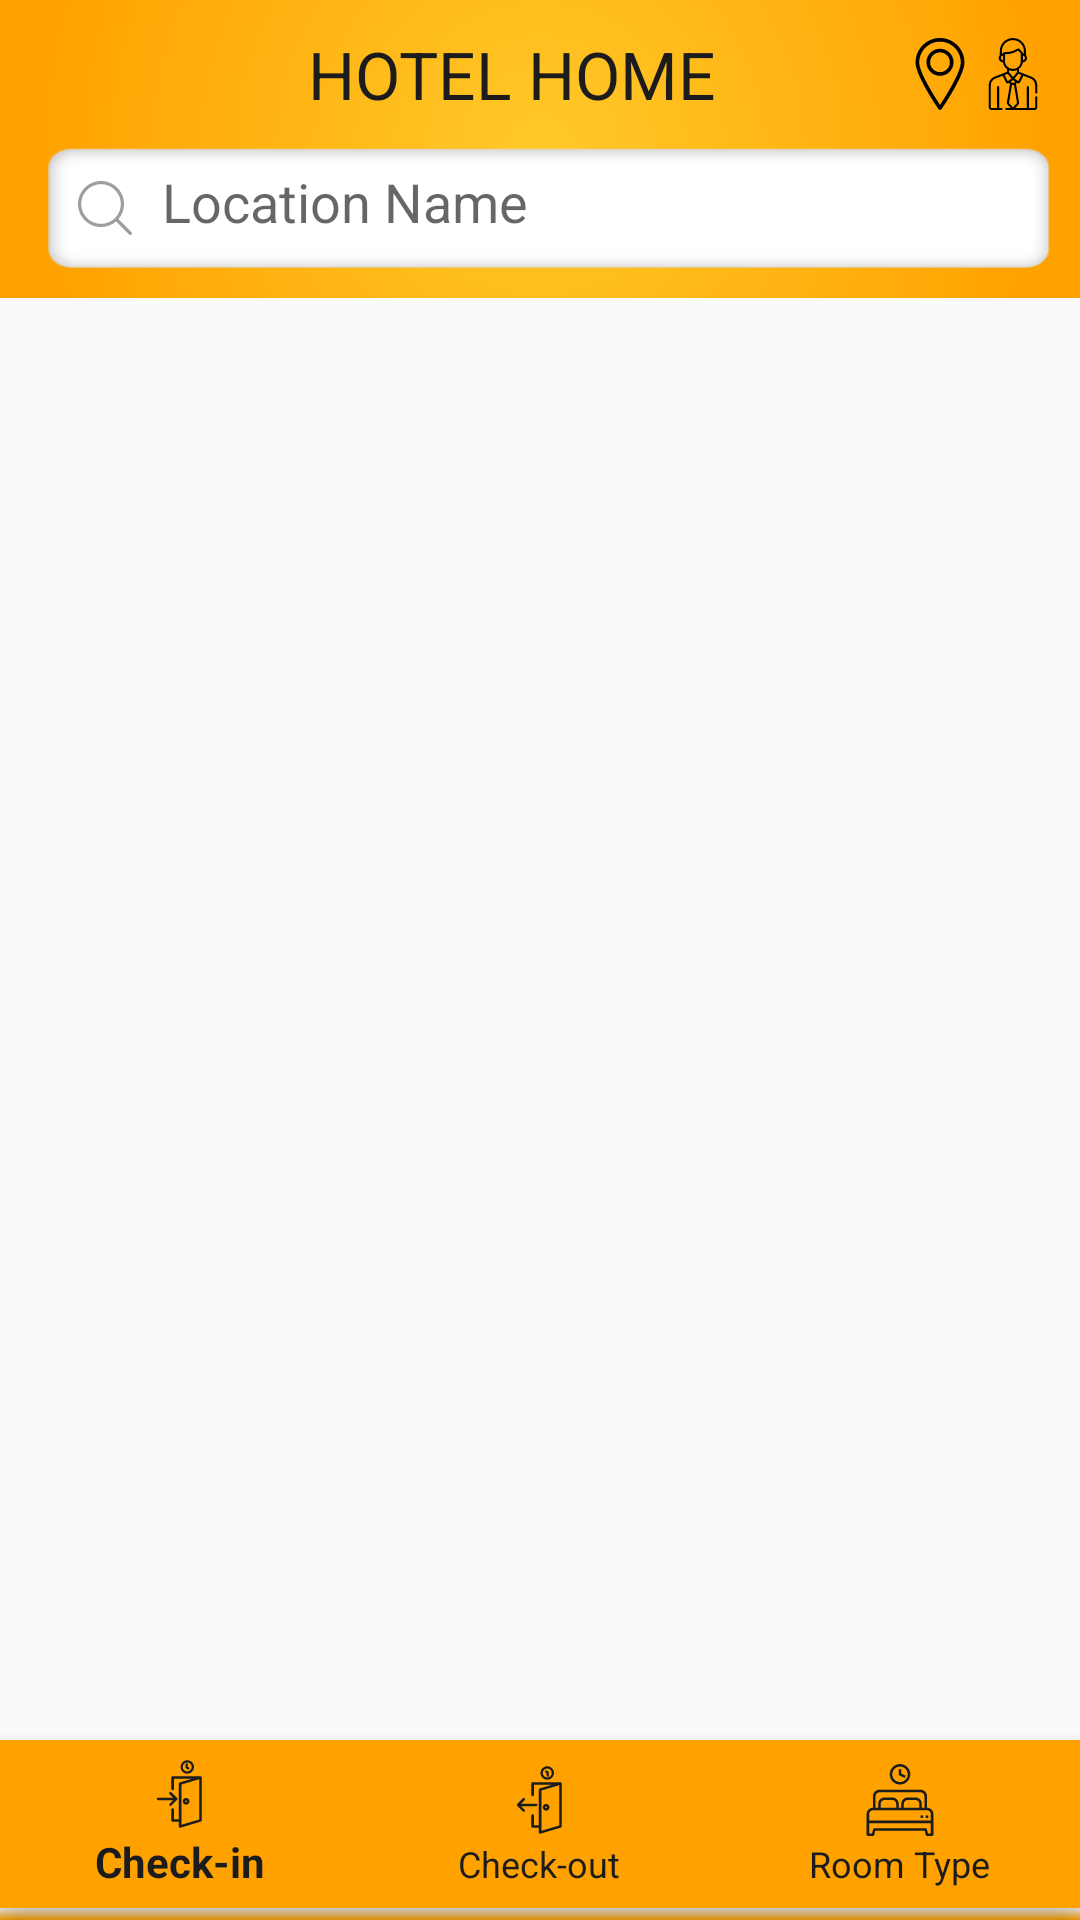

Layout XML and referenced resources for this Android screen:
<!-- AndroidManifest.xml: application theme AppTheme -->
<!-- res/layout/activity_hotel.xml -->
<?xml version="1.0" encoding="utf-8"?>
<LinearLayout
    xmlns:android="http://schemas.android.com/apk/res/android"
    xmlns:app="http://schemas.android.com/apk/res-auto"
    xmlns:tools="http://schemas.android.com/tools"
    android:layout_width="match_parent"
    android:layout_height="match_parent"
    tools:context=".Hotel.HotelActivity"
    android:orientation="vertical">

    <androidx.appcompat.widget.Toolbar
        android:layout_width="match_parent"
        android:layout_height="wrap_content"
        android:background="@drawable/gradient">

        <LinearLayout
            android:layout_width="match_parent"
            android:layout_height="wrap_content"
            android:orientation="vertical">

            <LinearLayout
                android:layout_width="match_parent"
                android:layout_height="wrap_content"
                android:orientation="horizontal"
                android:weightSum="4.1"
                android:layout_marginTop="10dp"
                android:layout_marginRight="10dp">

                <ImageButton
                    android:layout_width="0dp"
                    android:layout_weight="0.3"
                    android:layout_height="wrap_content"
                    android:src="@drawable/ic_filter"
                    android:layout_gravity="center"
                    android:contentDescription="@string/todo"
                    android:background="@null"/>

                <TextView
                    android:layout_width="0dp"
                    android:layout_weight="3.2"
                    android:layout_height="wrap_content"
                    android:text="@string/hotel_home"
                    android:gravity="center"
                    android:textSize="22sp"
                    android:textColor="@color/black"
                    android:textAllCaps="true"/>

                <ImageButton
                    android:layout_width="0dp"
                    android:layout_weight="0.3"
                    android:layout_height="wrap_content"
                    android:src="@drawable/ic_location"
                    android:layout_gravity="center"
                    android:contentDescription="@string/todo"
                    android:background="@null"/>

                <ImageButton
                    android:layout_width="0dp"
                    android:layout_weight="0.3"
                    android:layout_height="wrap_content"
                    android:src="@drawable/ic_person"
                    android:layout_gravity="center"
                    android:contentDescription="@string/todo"
                    android:background="@null"/>

            </LinearLayout>

            <EditText
                android:layout_width="match_parent"
                android:layout_height="40dp"
                android:background="@drawable/bg_edittext"
                android:layout_marginRight="10dp"
                android:layout_marginTop="10dp"
                android:layout_marginBottom="10dp"
                android:hint="Location Name"
                android:padding="10dp"
                android:drawableLeft="@drawable/ic_search"
                android:drawablePadding="10dp"/>

        </LinearLayout>


    </androidx.appcompat.widget.Toolbar>

    <RelativeLayout
        android:layout_width="match_parent"
        android:layout_height="match_parent">

        <com.google.android.material.bottomnavigation.BottomNavigationView
            android:layout_width="match_parent"
            android:layout_height="wrap_content"
            android:layout_above="@id/line"
            android:background="@color/colorPrimaryDark"
            app:itemIconTint="@color/black"
            app:itemTextColor="@color/black"
            app:menu="@menu/bottom_navigation"/>

        <View
            android:id="@+id/line"
            android:layout_alignParentBottom="true"
            android:layout_width="match_parent"
            android:layout_height="4dp"
            android:background="@drawable/shadow"/>

    </RelativeLayout>

</LinearLayout>
<!-- resources referenced by this layout -->
<resources>
  <color name="black">#1C1C1C</color>
  <color name="colorPrimaryDark">#FFA200</color>
  <!-- drawable bg_edittext: png bitmap (drawable-v24, 4026 bytes) -->
  <!-- drawable gradient (drawable) -->
  <?xml version="1.0" encoding="utf-8"?>
  <shape xmlns:android="http://schemas.android.com/apk/res/android"
      android:shape="rectangle">
  
      <gradient
          android:endColor="#ffa200"
          android:gradientRadius="500"
          android:startColor="#ffc929"
          android:type="radial" />
  
  </shape>
  <!-- drawable ic_location (drawable) -->
  <vector xmlns:android="http://schemas.android.com/apk/res/android"
      android:width="24dp"
      android:height="24dp"
      android:viewportWidth="491.582"
      android:viewportHeight="491.582">
    <path
        android:fillColor="#FF000000"
        android:pathData="M245.791,0C153.799,0 78.957,74.841 78.957,166.833c0,36.967 21.764,93.187 68.493,176.926c31.887,57.138 63.627,105.4 64.966,107.433l22.941,34.773c2.313,3.507 6.232,5.617 10.434,5.617s8.121,-2.11 10.434,-5.617l22.94,-34.771c1.326,-2.01 32.835,-49.855 64.967,-107.435c46.729,-83.735 68.493,-139.955 68.493,-176.926C412.625,74.841 337.783,0 245.791,0zM322.302,331.576c-31.685,56.775 -62.696,103.869 -64.003,105.848l-12.508,18.959l-12.504,-18.954c-1.314,-1.995 -32.563,-49.511 -64.007,-105.853c-43.345,-77.676 -65.323,-133.104 -65.323,-164.743C103.957,88.626 167.583,25 245.791,25s141.834,63.626 141.834,141.833C387.625,198.476 365.647,253.902 322.302,331.576z"/>
    <path
        android:fillColor="#FF000000"
        android:pathData="M245.791,73.291c-51.005,0 -92.5,41.496 -92.5,92.5s41.495,92.5 92.5,92.5s92.5,-41.496 92.5,-92.5S296.796,73.291 245.791,73.291zM245.791,233.291c-37.22,0 -67.5,-30.28 -67.5,-67.5s30.28,-67.5 67.5,-67.5c37.221,0 67.5,30.28 67.5,67.5S283.012,233.291 245.791,233.291z"/>
  </vector>
  <!-- drawable ic_person: vector/xml drawable (drawable, 3437 chars, omitted) -->
  <!-- drawable ic_search (drawable) -->
  <vector xmlns:android="http://schemas.android.com/apk/res/android"
      android:width="18dp"
      android:height="18dp"
      android:viewportWidth="451"
      android:viewportHeight="451">
    <path
        android:fillColor="#9E9E9E"
        android:pathData="M447.05,428l-109.6,-109.6c29.4,-33.8 47.2,-77.9 47.2,-126.1C384.65,86.2 298.35,0 192.35,0C86.25,0 0.05,86.3 0.05,192.3s86.3,192.3 192.3,192.3c48.2,0 92.3,-17.8 126.1,-47.2L428.05,447c2.6,2.6 6.1,4 9.5,4s6.9,-1.3 9.5,-4C452.25,441.8 452.25,433.2 447.05,428zM26.95,192.3c0,-91.2 74.2,-165.3 165.3,-165.3c91.2,0 165.3,74.2 165.3,165.3s-74.1,165.4 -165.3,165.4C101.15,357.7 26.95,283.5 26.95,192.3z"/>
  </vector>
  <!-- drawable shadow (drawable) -->
  <shape xmlns:android="http://schemas.android.com/apk/res/android">
      <gradient
          android:startColor="#FFA200"
          android:endColor="@android:color/transparent"
          android:angle="90" />
  </shape>
  <string name="hotel_home">Hotel Home</string>
  <string name="todo">TODO</string>
  <style name="AppTheme" parent="Theme.AppCompat.Light.NoActionBar">
          
          <item name="colorPrimary">@color/colorPrimary</item>
          <item name="colorPrimaryDark">@color/colorPrimaryDark</item>
          <item name="colorAccent">@color/colorAccent</item>
      </style>
  <color name="colorPrimary">#FFA200</color>
  <color name="colorAccent">#FFC624</color>
</resources>
